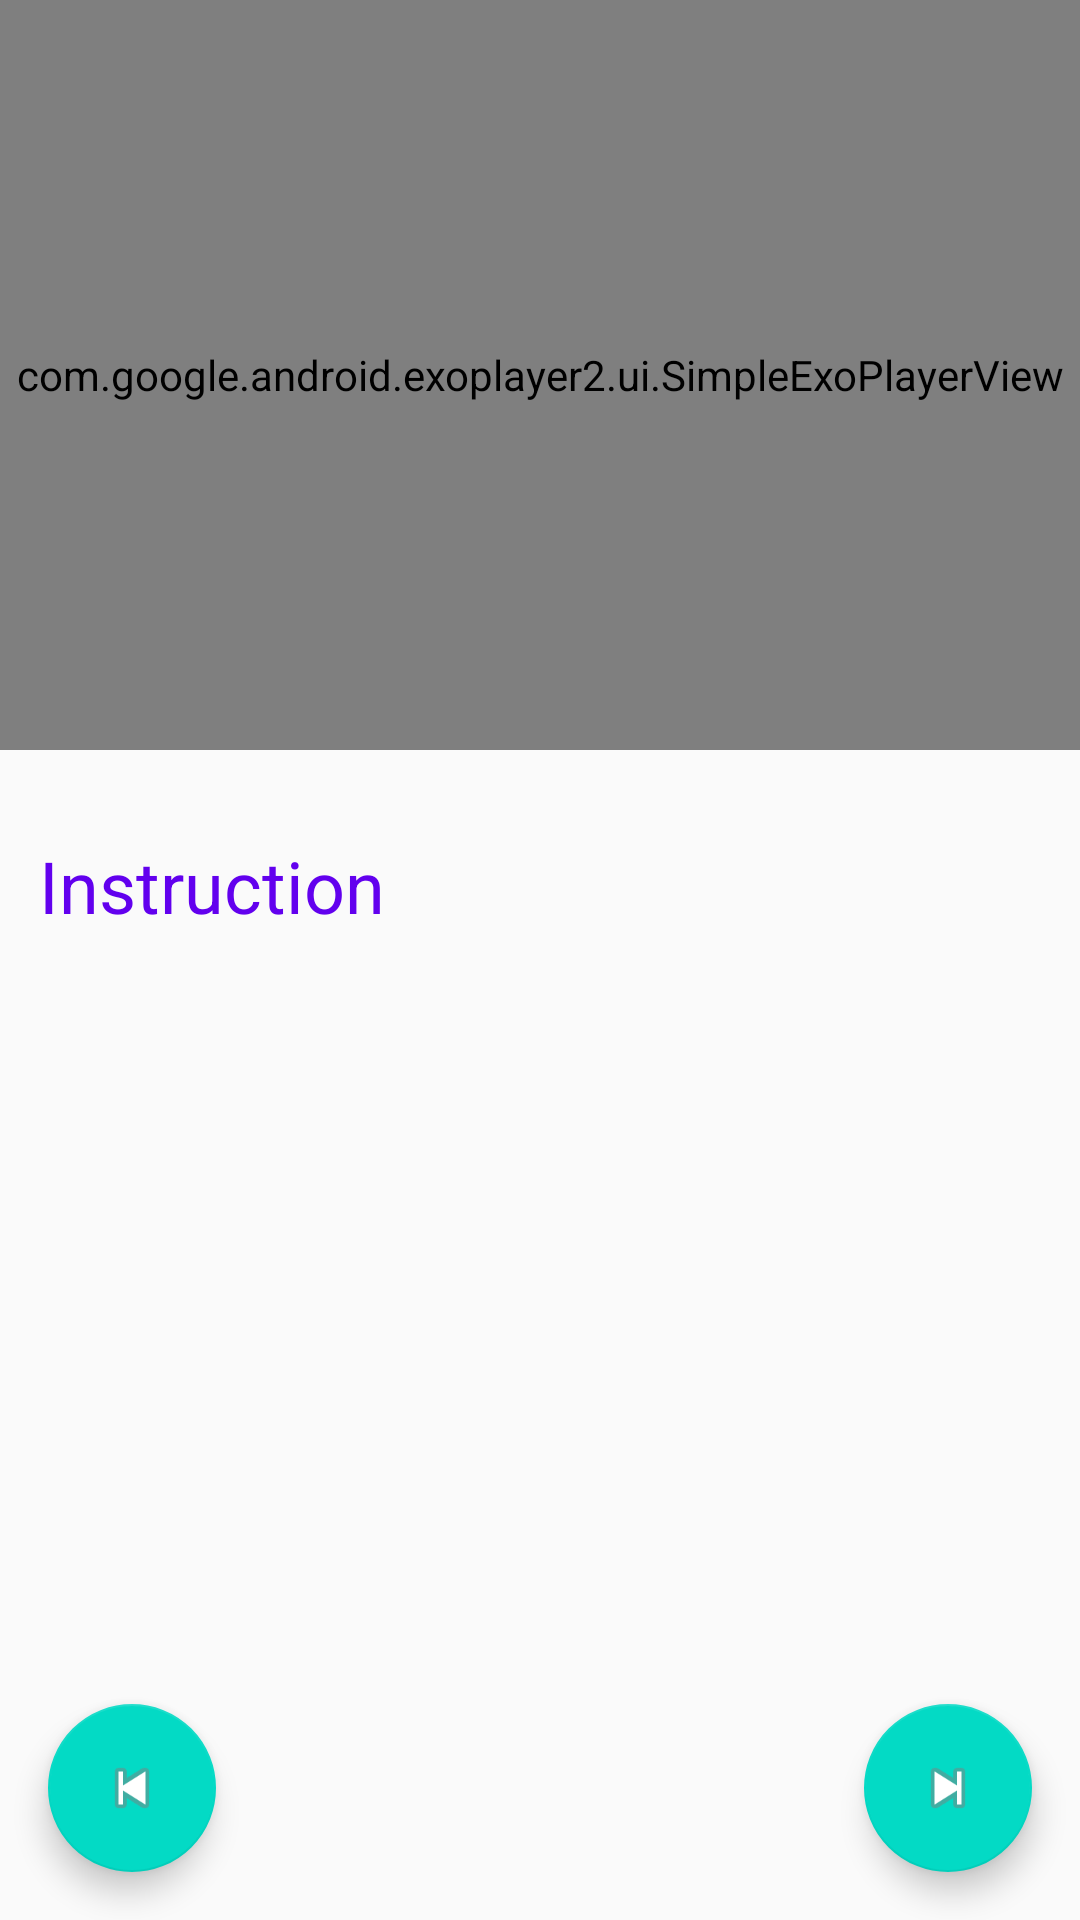

The Android layout XML behind this screen, and the referenced resources:
<!-- AndroidManifest.xml: application theme AppTheme -->
<!-- res/layout/content_video.xml -->
<?xml version="1.0" encoding="utf-8"?>
<RelativeLayout xmlns:android="http://schemas.android.com/apk/res/android"
    xmlns:app="http://schemas.android.com/apk/res-auto"
    xmlns:tools="http://schemas.android.com/tools"
    android:id="@+id/baseLayout"
    android:layout_width="match_parent"
    android:layout_height="wrap_content">

    <android.support.constraint.ConstraintLayout
        android:layout_width="match_parent"
        android:layout_height="match_parent">

        <FrameLayout
            android:id="@+id/frameLayout"
            android:layout_width="0dp"
            android:layout_height="250dp"
            app:layout_constraintHorizontal_bias="0.0"
            app:layout_constraintLeft_toLeftOf="parent"
            app:layout_constraintRight_toRightOf="parent"
            app:layout_constraintTop_toTopOf="parent">

            <com.google.android.exoplayer2.ui.SimpleExoPlayerView
                android:id="@+id/exoView"
                android:layout_width="match_parent"
                android:layout_height="match_parent">

            </com.google.android.exoplayer2.ui.SimpleExoPlayerView>

            <ProgressBar
                android:id="@+id/videoProgress"
                android:layout_width="wrap_content"
                android:layout_height="wrap_content"
                android:layout_gravity="center"
                android:visibility="invisible" />

        </FrameLayout>

        <LinearLayout
            android:layout_width="0dp"
            android:layout_height="wrap_content"
            android:layout_marginEnd="8dp"
            android:layout_marginLeft="8dp"
            android:layout_marginRight="8dp"
            android:layout_marginStart="8dp"
            android:layout_marginTop="14dp"
            android:orientation="vertical"
            app:layout_constraintLeft_toLeftOf="parent"
            app:layout_constraintRight_toRightOf="parent"
            app:layout_constraintTop_toBottomOf="@+id/frameLayout">

            <ImageView
                android:id="@+id/thumbnail"
                android:layout_width="match_parent"
                android:layout_height="wrap_content"
                android:layout_marginBottom="10dp" />

            <TextView
                android:layout_width="match_parent"
                android:layout_height="match_parent"
                android:layout_margin="5dp"
                android:text="Instruction"
                android:textAppearance="@style/TextAppearance.AppCompat.Headline"
                android:textColor="@color/colorPrimary" />

            <TextView
                android:id="@+id/descriptionText"
                android:layout_width="wrap_content"
                android:layout_height="wrap_content"
                android:layout_margin="5dp"
                android:lineSpacingExtra="4dp"
                android:textAppearance="@style/Base.TextAppearance.AppCompat.Body1"
                android:textColor="#000"
                android:textStyle="normal" />

        </LinearLayout>

    </android.support.constraint.ConstraintLayout>

    <RelativeLayout
        android:id="@+id/detail_step_nav"
        android:layout_width="match_parent"
        android:layout_height="wrap_content"
        android:layout_alignParentBottom="true"
        android:orientation="horizontal">

        <android.support.design.widget.FloatingActionButton
            android:id="@+id/previous"
            android:layout_width="wrap_content"
            android:layout_height="wrap_content"
            android:layout_alignParentLeft="true"
            android:layout_margin="16dp"
            android:src="@android:drawable/ic_media_previous"
            app:fabSize="auto" />

        <android.support.design.widget.FloatingActionButton
            android:id="@+id/next"
            android:layout_width="wrap_content"
            android:layout_height="wrap_content"
            android:layout_alignParentRight="true"
            android:layout_margin="16dp"
            android:src="@android:drawable/ic_media_next"
            app:fabSize="auto" />

    </RelativeLayout>

</RelativeLayout>
<!-- resources referenced by this layout -->
<resources>
  <style name="AppTheme" parent="Theme.AppCompat.Light.DarkActionBar">
          
          <item name="colorPrimary">@color/colorPrimary</item>
          <item name="colorPrimaryDark">@color/colorPrimaryDark</item>
          <item name="colorAccent">@color/colorAccent</item>
          <item name="preferenceTheme">@style/PreferenceThemeOverlay</item>
      </style>
  <!-- not gathered from this repository: default colours our renderer supplied (Android Studio template values) -->
  <color name="colorPrimary">#FF6200EE</color>
  <color name="colorPrimaryDark">#FF3700B3</color>
  <color name="colorAccent">#FF03DAC5</color>
</resources>
